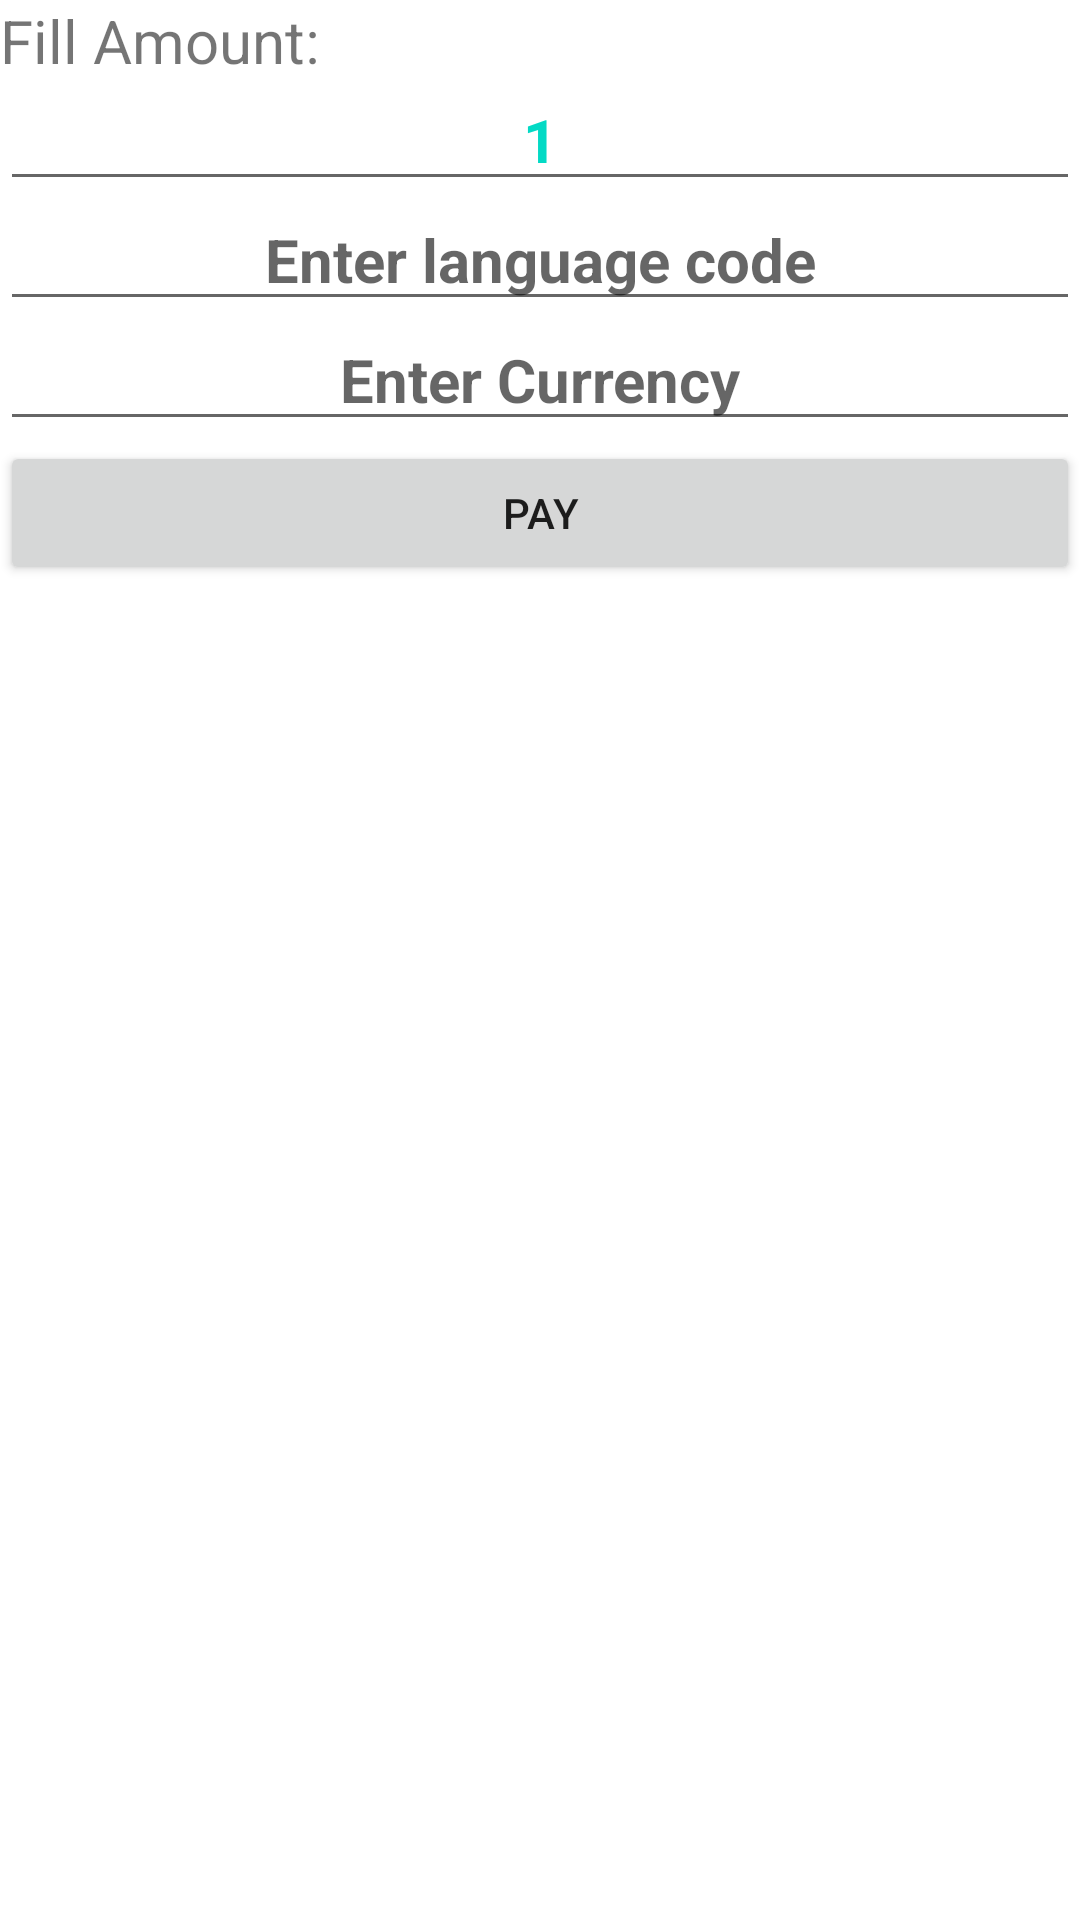

Here is an Android app screen rendered from its layout file. Give the layout XML and the strings, colors and styles it references.
<!-- AndroidManifest.xml: application theme Theme.Telr -->
<!-- res/layout/activity_main.xml -->
<?xml version="1.0" encoding="utf-8"?>
<LinearLayout xmlns:android="http://schemas.android.com/apk/res/android"
    android:orientation="vertical"
    android:layout_width="match_parent"
    android:layout_height="match_parent"
    >
    <TextView
        android:layout_width="wrap_content"
        android:layout_height="wrap_content"
        android:text="Fill Amount:"
        android:textSize="20dp"
        />
    <EditText
        android:id="@+id/text_amount"
        android:layout_width="match_parent"
        android:layout_height="40dp"
        android:text="1"
        android:textColor="@color/colorAccent"
        android:textAlignment="center"
        android:textSize="20dp"
        android:textStyle="bold"
        />
    <EditText
        android:id="@+id/text_language"
        android:layout_width="match_parent"
        android:layout_height="40dp"
        android:hint="Enter language code"
        android:textColor="@color/colorAccent"
        android:textAlignment="center"
        android:textSize="20dp"
        android:textStyle="bold"
        />
    <EditText
        android:id="@+id/text_currency"
        android:layout_width="match_parent"
        android:layout_height="40dp"
        android:hint="Enter Currency"
        android:textColor="@color/colorAccent"
        android:textAlignment="center"
        android:textSize="20dp"
        android:text=""
        android:textStyle="bold"
        />

    <Button
        android:layout_width="match_parent"
        android:layout_height="wrap_content"
        android:onClick="sendMessage"
        android:text="Pay" />

</LinearLayout>
<!-- resources referenced by this layout -->
<resources>
  <style name="Theme.Telr" parent="Theme.MaterialComponents.DayNight.DarkActionBar">
          
          <item name="colorPrimary">@color/purple_500</item>
          <item name="colorPrimaryVariant">@color/purple_700</item>
          <item name="colorOnPrimary">@color/white</item>
          
          <item name="colorSecondary">@color/teal_200</item>
          <item name="colorSecondaryVariant">@color/teal_700</item>
          <item name="colorOnSecondary">@color/black</item>
          
          <item name="android:statusBarColor" tools:targetApi="l">?attr/colorPrimaryVariant</item>
          
      </style>
  <!-- not gathered from this repository: default colours our renderer supplied (Android Studio template values) -->
  <color name="purple_500">#FF6200EE</color>
  <color name="purple_700">#FF3700B3</color>
  <color name="teal_200">#FF03DAC5</color>
  <color name="teal_700">#FF018786</color>
  <color name="black">#FF000000</color>
  <color name="white">#FFFFFFFF</color>
  <color name="colorAccent">#FF03DAC5</color>
</resources>
